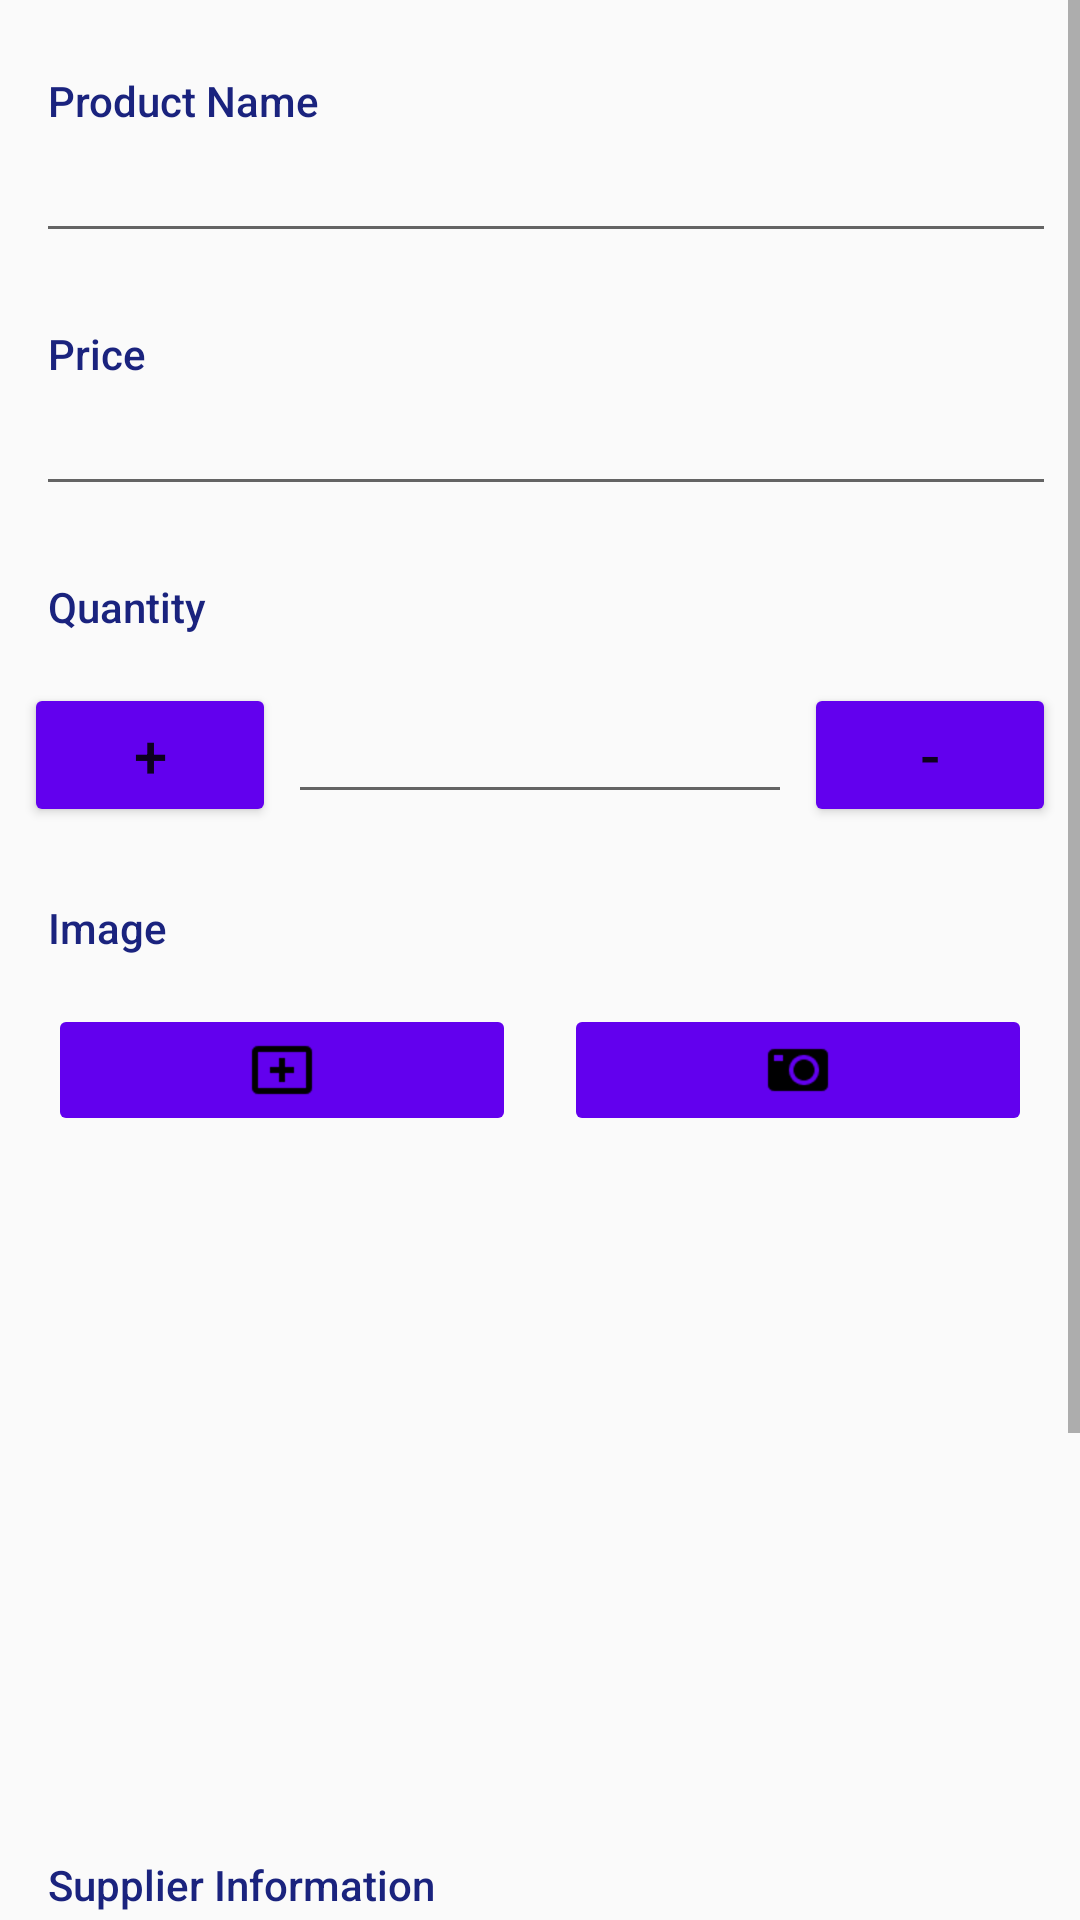

Here is an Android app screen rendered from its layout file. Give the layout XML and the strings, colors and styles it references.
<!-- AndroidManifest.xml: application theme AppTheme -->
<!-- res/layout/activity_editor.xml -->
<?xml version="1.0" encoding="utf-8"?>
<ScrollView xmlns:android="http://schemas.android.com/apk/res/android"
    android:layout_width="match_parent"
    android:layout_height="match_parent">

    <LinearLayout
        android:layout_width="match_parent"
        android:layout_height="match_parent"
        android:orientation="vertical">


        <TextView
            style="@style/CategoryStyle"
            android:text="@string/productName" />

        <EditText
            android:id="@+id/item_name"
            style="@style/EditTextStyle"
            android:maxLines="1" />

        <TextView
            style="@style/CategoryStyle"
            android:text="@string/Price" />

        <EditText
            android:id="@+id/item_price"
            style="@style/EditTextStyle"
            android:inputType="number"
            android:maxLines="1" />

        <TextView
            style="@style/CategoryStyle"
            android:layout_marginBottom="16dp"
            android:text="@string/Quantity" />

        <LinearLayout
            android:layout_width="match_parent"
            android:layout_height="wrap_content"
            android:orientation="horizontal">

            <Button
                android:id="@+id/plusButton"
                android:layout_width="0dp"
                android:layout_height="wrap_content"
                android:layout_marginLeft="8dp"
                android:layout_marginRight="4dp"
                android:layout_weight="1"
                android:backgroundTint="@color/colorPrimary"
                android:text="+"
                android:textSize="20sp" />

            <EditText
                android:id="@+id/item_quantity"
                android:layout_width="0dp"
                android:layout_height="wrap_content"
                android:layout_weight="2"
                android:inputType="number"
                android:maxLines="1"
                android:textAlignment="center" />

            <Button
                android:id="@+id/minusButton"
                android:layout_width="0dp"
                android:layout_height="wrap_content"
                android:layout_marginLeft="4dp"
                android:layout_marginRight="8dp"
                android:layout_weight="1"
                android:backgroundTint="@color/colorPrimary"
                android:text="-"
                android:textSize="20sp" />

        </LinearLayout>

        <TextView
            style="@style/CategoryStyle"
            android:text="@string/Image" />

        <LinearLayout
            android:layout_width="match_parent"
            android:layout_height="wrap_content"
            android:layout_marginLeft="16dp"
            android:layout_marginRight="16dp"
            android:layout_marginTop="16dp"
            android:orientation="horizontal">

            <ImageButton
                android:id="@+id/imageButton"
                android:layout_width="0dp"
                android:layout_height="wrap_content"
                android:layout_marginRight="8dp"
                android:layout_weight="1"
                android:backgroundTint="@color/colorPrimary"
                android:src="@drawable/add_image_48" />

            <ImageButton
                android:id="@+id/cameraButton"
                android:layout_width="0dp"
                android:layout_height="wrap_content"
                android:layout_marginLeft="8dp"
                android:layout_weight="1"
                android:backgroundTint="@color/colorPrimary"
                android:src="@drawable/compact_camera_48" />

        </LinearLayout>

        <ImageView
            android:id="@+id/image"
            android:layout_width="match_parent"
            android:layout_height="200dp"
            android:layout_marginTop="16dp" />

        <TextView
            style="@style/CategoryStyle"
            android:text="@string/supplierInformation" />

        <EditText
            android:id="@+id/supplier_name"
            style="@style/EditTextStyle"
            android:layout_marginBottom="8dp"
            android:layout_marginTop="8dp"
            android:hint="@string/name"
            android:maxLines="1" />

        <EditText
            android:id="@+id/supplier_phone_number"
            style="@style/EditTextStyle"
            android:layout_marginBottom="8dp"
            android:hint="@string/phoneNumber"
            android:inputType="phone"
            android:maxLines="1" />

        <EditText
            android:id="@+id/supplier_email_address"
            style="@style/EditTextStyle"
            android:layout_marginBottom="16dp"
            android:hint="@string/emailAddress"
            android:maxLines="1" />

        <LinearLayout
            android:layout_width="match_parent"
            android:layout_height="wrap_content"
            android:orientation="horizontal">


            <Button
                android:id="@+id/delete"
                android:layout_width="0dp"
                android:layout_height="wrap_content"
                android:layout_margin="4dp"
                android:layout_weight="1"
                android:backgroundTint="@color/colorPrimary"
                android:text="@string/action_delete" />

            <Button
                android:id="@+id/orderMore"
                android:layout_width="0dp"
                android:layout_height="wrap_content"
                android:layout_margin="4dp"
                android:layout_weight="1"
                android:backgroundTint="@color/colorPrimary"
                android:text="@string/action_order" />

        </LinearLayout>

    </LinearLayout>

</ScrollView>
<!-- resources referenced by this layout -->
<resources>
  <!-- drawable add_image_48: png bitmap (drawable-hdpi, 341 bytes) -->
  <!-- drawable compact_camera_48: png bitmap (drawable-hdpi, 568 bytes) -->
  <string name="Image">Image</string>
  <string name="Price">Price</string>
  <string name="Quantity">Quantity</string>
  <string name="action_delete">Delete</string>
  <string name="action_order">Order more</string>
  <string name="emailAddress">E-mail Address</string>
  <string name="name">Name</string>
  <string name="phoneNumber">Phone Number</string>
  <string name="productName">Product Name</string>
  <string name="supplierInformation">Supplier Information</string>
  <style name="CategoryStyle">
          <item name="android:layout_width">wrap_content</item>
          <item name="android:layout_height">wrap_content</item>
          <item name="android:layout_marginTop">24dp</item>
          <item name="android:layout_marginLeft">16dp</item>
          <item name="android:textColor">#1A237E</item>
          <item name="android:fontFamily">sans-serif-medium</item>
          <item name="android:textAppearance">?android:textAppearanceSmall</item>
      </style>
  <style name="EditTextStyle">
          <item name="android:layout_width">match_parent</item>
          <item name="android:layout_height">wrap_content</item>
          <item name="android:layout_marginLeft">12dp</item>
          <item name="android:layout_marginRight">8dp</item>
      </style>
  <style name="AppTheme" parent="Theme.AppCompat.Light.DarkActionBar">
          
          <item name="colorPrimary">@color/colorPrimary</item>
          <item name="colorPrimaryDark">@color/colorPrimaryDark</item>
          <item name="colorAccent">@color/colorAccent</item>
      </style>
  <!-- not gathered from this repository: default colours our renderer supplied (Android Studio template values) -->
  <color name="colorPrimary">#FF6200EE</color>
  <color name="colorPrimaryDark">#FF3700B3</color>
  <color name="colorAccent">#FF03DAC5</color>
</resources>
